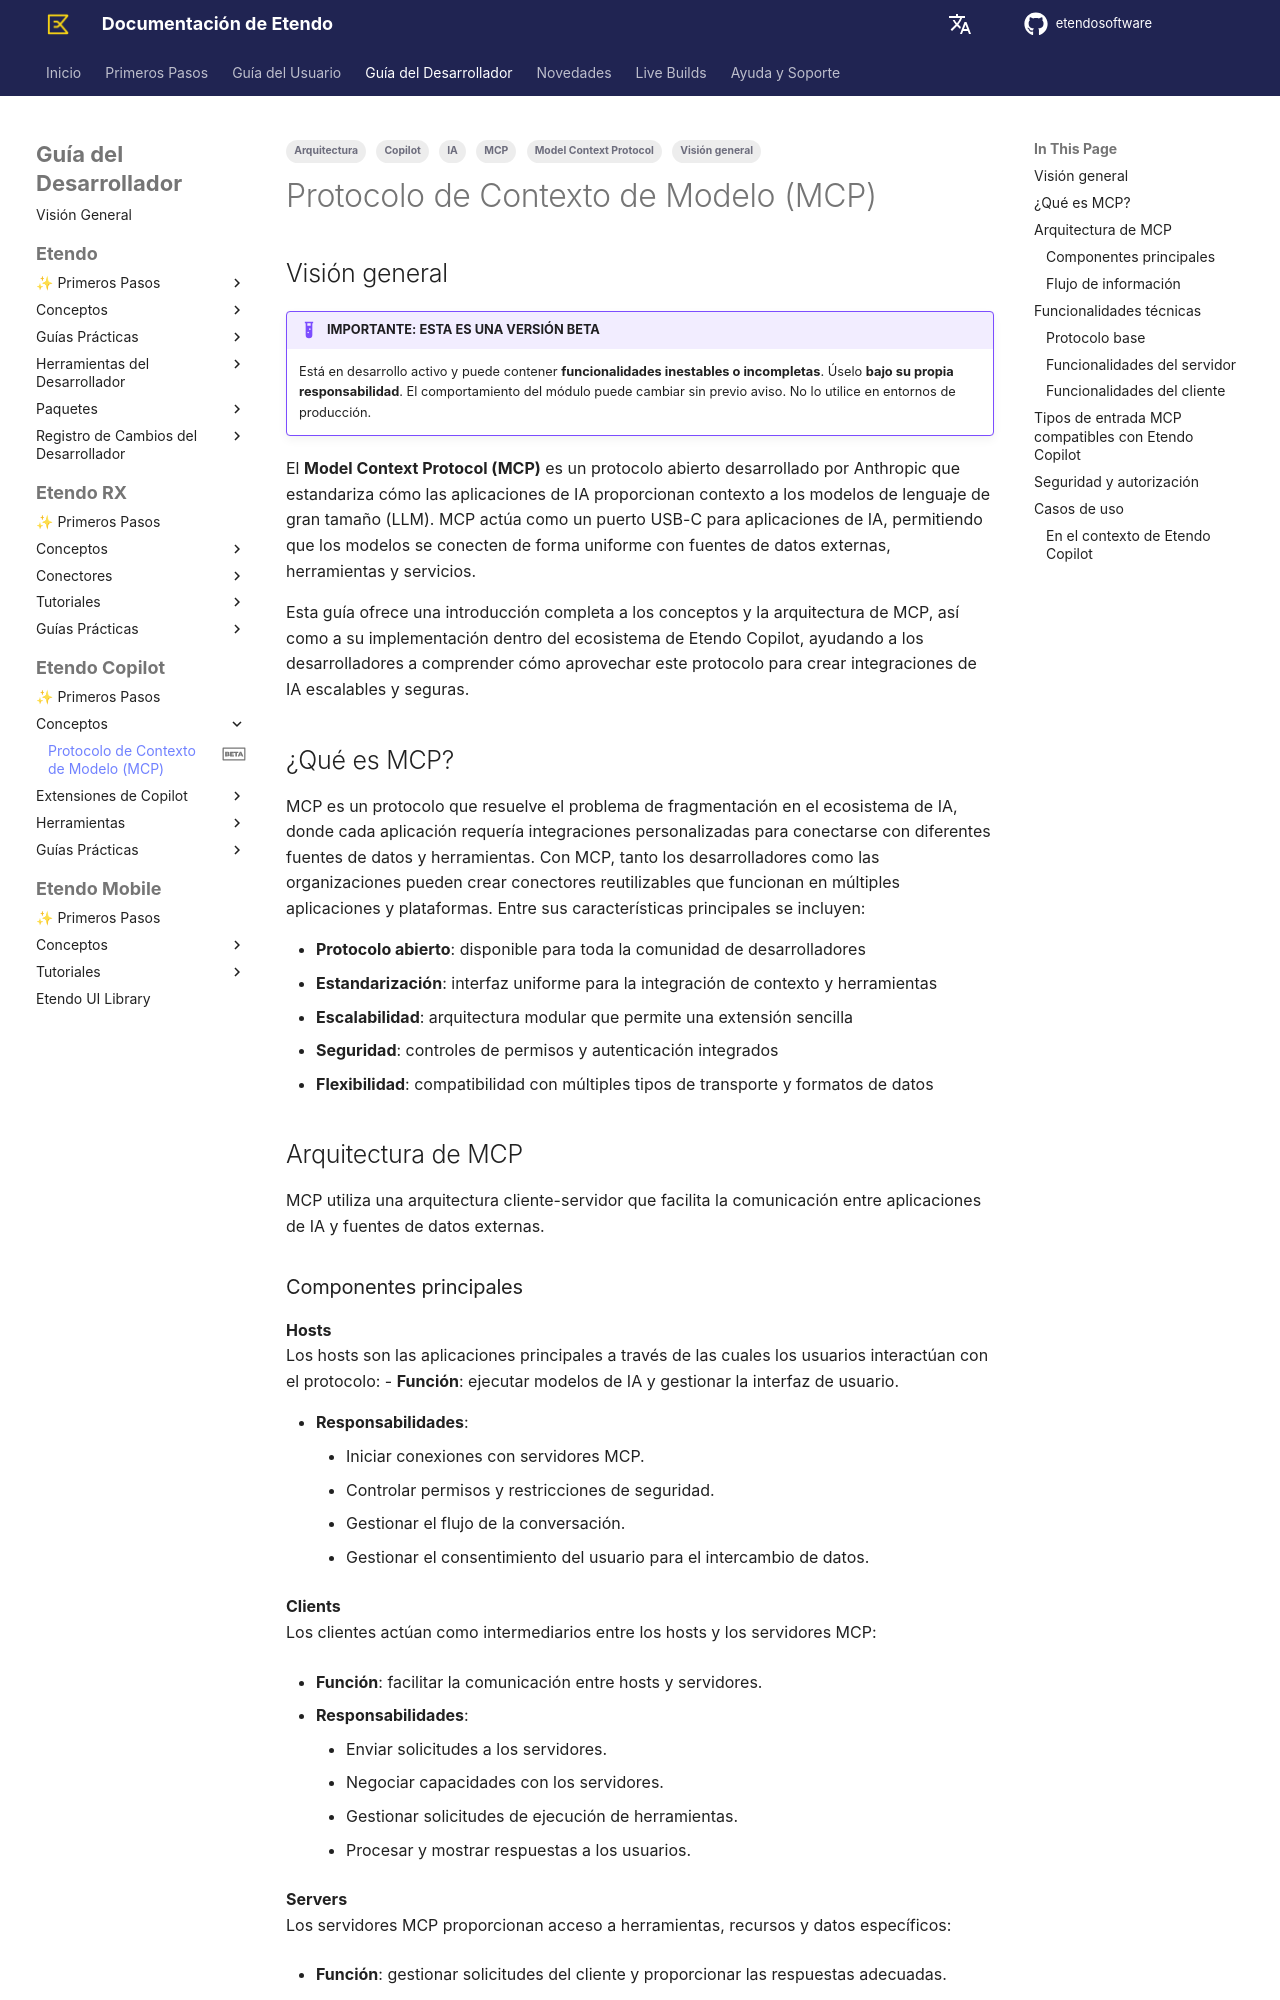

repository: etendosoftware/docs · page: es/developer-guide/etendo-copilot/concepts/model-context-protocol/index.html · generator: mkdocs

---
title: Guía del desarrollador - Model Context Protocol (MCP)
status: beta
tags:
    - Copilot
    - MCP
    - Model Context Protocol
    - Arquitectura
    - Visión general
    - IA
---

## Visión general { #overview }

!!! example  "IMPORTANTE: ESTA ES UNA VERSIÓN BETA"
    Está en desarrollo activo y puede contener **funcionalidades inestables o incompletas**. Úselo **bajo su propia responsabilidad**. El comportamiento del módulo puede cambiar sin previo aviso. No lo utilice en entornos de producción.

El **Model Context Protocol (MCP)** es un protocolo abierto desarrollado por Anthropic que estandariza cómo las aplicaciones de IA proporcionan contexto a los modelos de lenguaje de gran tamaño (LLM). MCP actúa como un puerto USB-C para aplicaciones de IA, permitiendo que los modelos se conecten de forma uniforme con fuentes de datos externas, herramientas y servicios.

Esta guía ofrece una introducción completa a los conceptos y la arquitectura de MCP, así como a su implementación dentro del ecosistema de Etendo Copilot, ayudando a los desarrolladores a comprender cómo aprovechar este protocolo para crear integraciones de IA escalables y seguras.

## ¿Qué es MCP? { #what-is-mcp }

MCP es un protocolo que resuelve el problema de fragmentación en el ecosistema de IA, donde cada aplicación requería integraciones personalizadas para conectarse con diferentes fuentes de datos y herramientas. Con MCP, tanto los desarrolladores como las organizaciones pueden crear conectores reutilizables que funcionan en múltiples aplicaciones y plataformas. Entre sus características principales se incluyen:

- **Protocolo abierto**: disponible para toda la comunidad de desarrolladores
- **Estandarización**: interfaz uniforme para la integración de contexto y herramientas
- **Escalabilidad**: arquitectura modular que permite una extensión sencilla
- **Seguridad**: controles de permisos y autenticación integrados
- **Flexibilidad**: compatibilidad con múltiples tipos de transporte y formatos de datos

## Arquitectura de MCP { #mcp-architecture }

MCP utiliza una arquitectura cliente-servidor que facilita la comunicación entre aplicaciones de IA y fuentes de datos externas.
